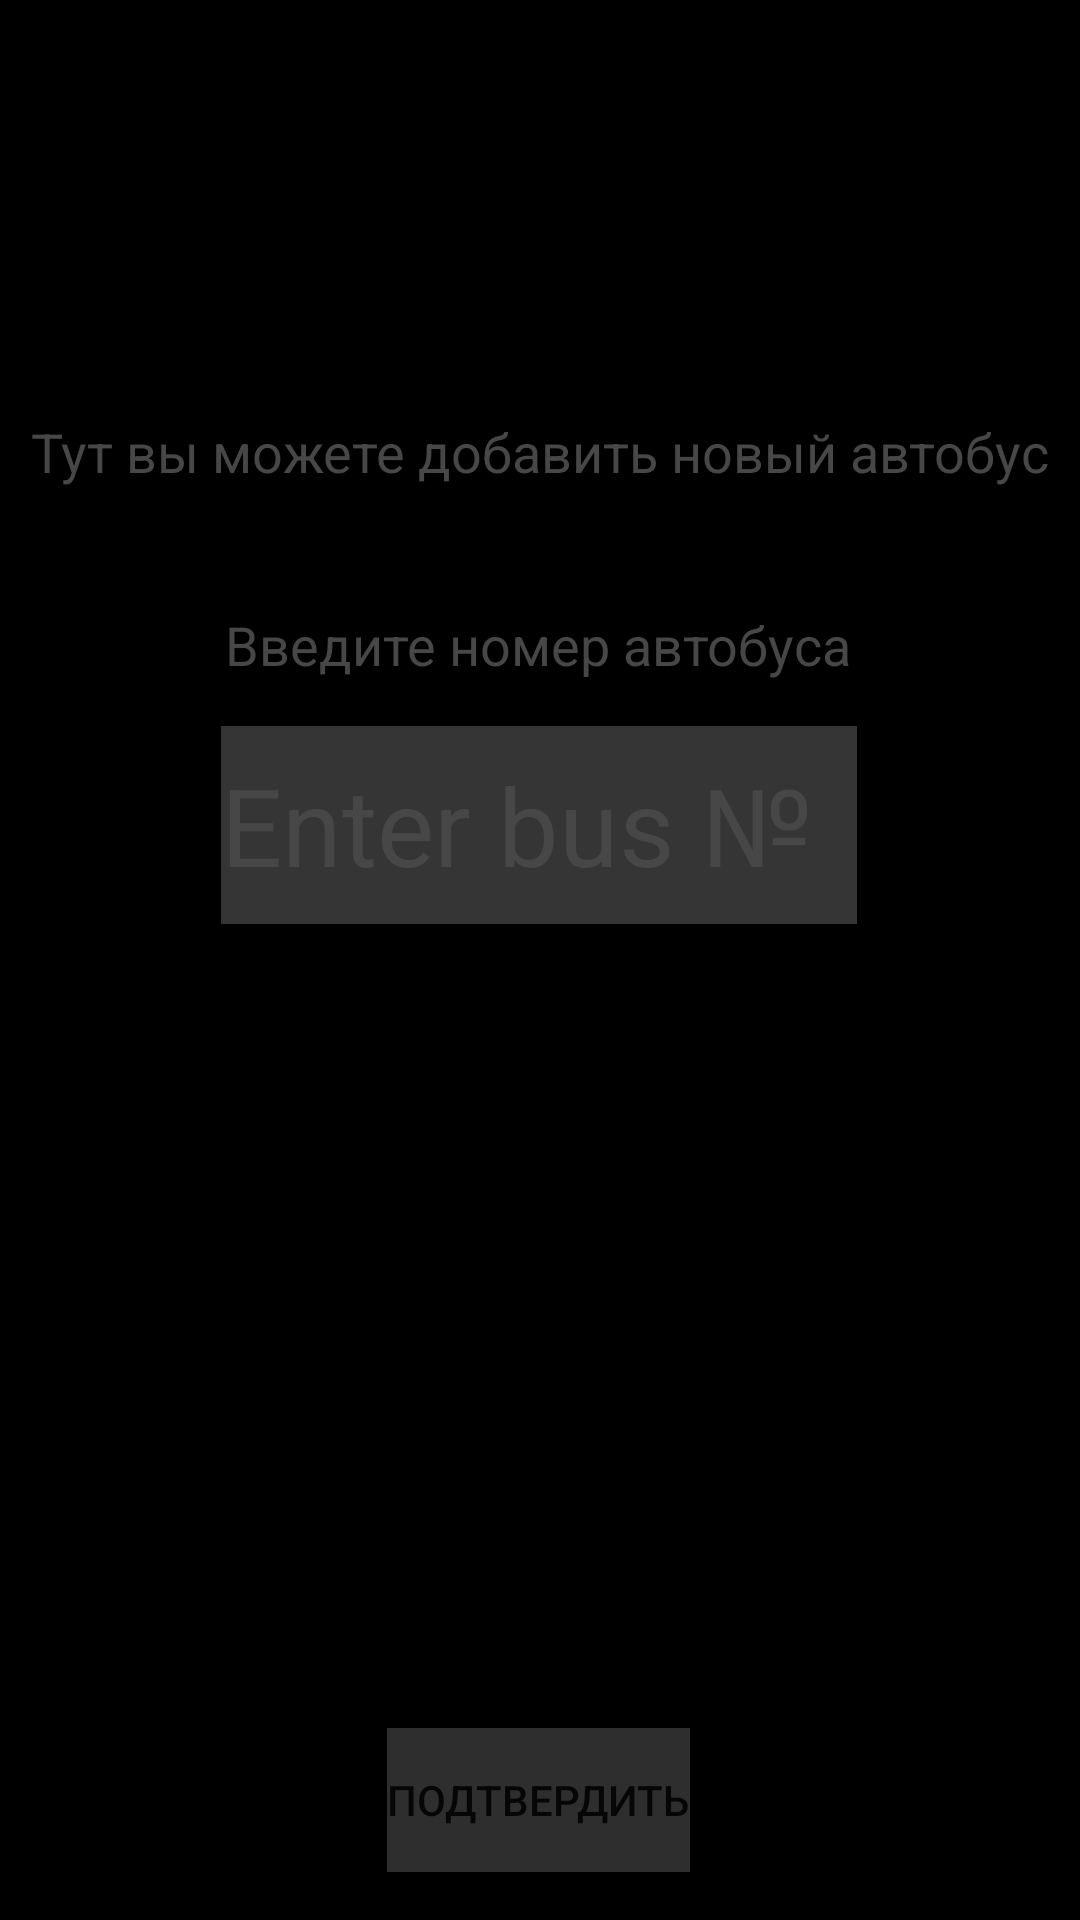

The Android layout XML behind this screen, and the referenced resources:
<!-- AndroidManifest.xml: application theme Theme.BusTimerJava -->
<!-- res/layout/bus_add_tab.xml -->
<?xml version="1.0" encoding="utf-8"?>
<androidx.constraintlayout.widget.ConstraintLayout
    xmlns:android="http://schemas.android.com/apk/res/android"
    xmlns:app="http://schemas.android.com/apk/res-auto"
    xmlns:tools="http://schemas.android.com/tools"
    android:layout_width="match_parent"
    android:layout_height="match_parent"
    android:background="@color/black">

    <TextView
        android:id="@+id/textView2"
        android:layout_width="wrap_content"
        android:layout_height="wrap_content"
        android:layout_marginBottom="40dp"
        android:text="@string/add_bus_tag"
        android:textColor="#FF474747"
        android:textSize="18sp"
        app:layout_constraintBottom_toTopOf="@+id/textView5"
        app:layout_constraintEnd_toEndOf="parent"
        app:layout_constraintHorizontal_bias="0.492"
        app:layout_constraintStart_toStartOf="parent" />

    <TextView
        android:id="@+id/textView5"
        android:layout_width="wrap_content"
        android:layout_height="wrap_content"
        android:layout_marginBottom="15dp"
        android:text="@string/bus_num_tag"
        android:textColor="#FF474747"
        android:textSize="18sp"
        app:layout_constraintBottom_toTopOf="@+id/checkBoxNum"
        app:layout_constraintEnd_toEndOf="parent"
        app:layout_constraintHorizontal_bias="0.497"
        app:layout_constraintStart_toStartOf="parent" />

    <EditText
        android:id="@+id/checkBoxNum"
        android:layout_width="212dp"
        android:layout_height="66dp"
        android:layout_marginBottom="268dp"
        android:background="#353535"
        android:ems="10"
        android:hint="@string/enter_bus_num"
        android:inputType="textPersonName"
        android:textColor="@color/white"
        android:textColorHint="#FF474747"
        android:textSize="36sp"
        app:layout_constraintBottom_toTopOf="@+id/button"
        app:layout_constraintEnd_toEndOf="parent"
        app:layout_constraintHorizontal_bias="0.497"
        app:layout_constraintStart_toStartOf="parent" />

    <Button
        android:id="@+id/button"
        android:onClick="confirmBut"
        android:layout_width="wrap_content"
        android:layout_height="wrap_content"
        android:layout_marginBottom="16dp"
        android:background="#2E2E2E"
        android:text="@string/confirm"
        app:layout_constraintBottom_toBottomOf="parent"
        app:layout_constraintEnd_toEndOf="parent"
        app:layout_constraintHorizontal_bias="0.498"
        app:layout_constraintStart_toStartOf="parent" />

</androidx.constraintlayout.widget.ConstraintLayout>
<!-- resources referenced by this layout -->
<resources>
  <string name="add_bus_tag">Тут вы можете добавить новый автобус</string>
  <string name="bus_num_tag">Введите номер автобуса</string>
  <string name="confirm">Подтвердить</string>
  <string name="enter_bus_num">Enter bus №</string>
  <style name="Theme.BusTimerJava" parent="Theme.MaterialComponents.DayNight.DarkActionBar">
          
          <item name="colorPrimary">#353535</item>
          <item name="colorPrimaryVariant">#353535</item>
          <item name="colorOnPrimary">@color/white</item>
          
          <item name="colorSecondary">@color/white</item>
          <item name="colorSecondaryVariant">@color/white</item>
          <item name="colorOnSecondary">@color/black</item>
          
  
      </style>
  <!-- not gathered from this repository: default colours our renderer supplied (Android Studio template values) -->
  <color name="black">#FF000000</color>
  <color name="white">#FFFFFFFF</color>
</resources>
